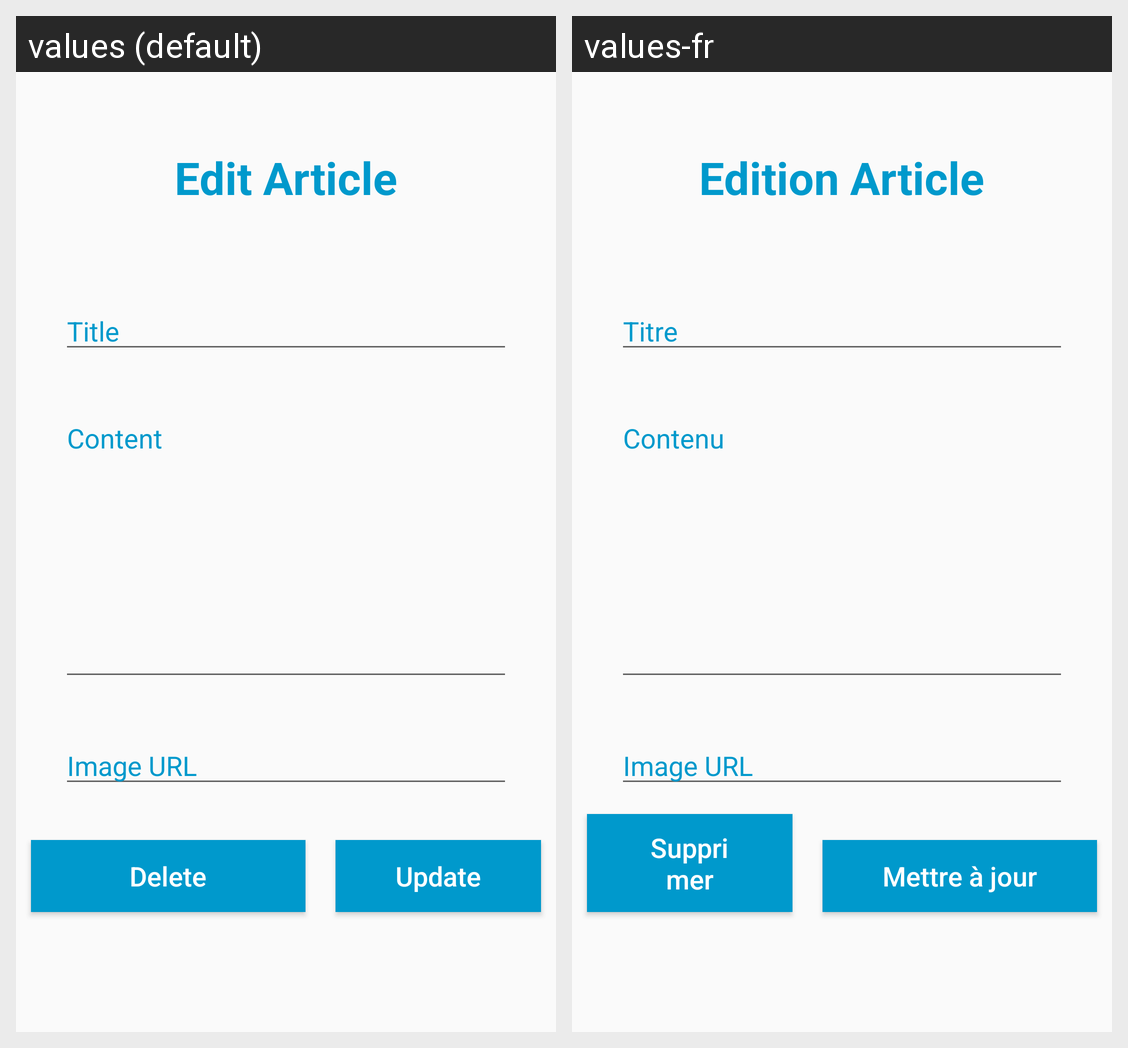

The Android screen above is rendered under two locales of the same app. Produce the string resources it draws, with the default and per-locale values.
Android screen res/layout/fragment_edit_article.xml rendered under 2 locales, left to right: values (default), values-fr. Device: Nexus 5 (rendered at 1080×1920; each locale shown at half size, 540×960, under a caption strip naming it); theme Theme.FeedArticlesJetpack.
Strings drawn on this screen, with the default value and each locale's value (text and hints the layout hard-codes, and strings that could not be matched under every locale, appear in the picture but are not listed):

edit_article
  values: Edit Article
  values-fr: Edition Article

title
  values: Title
  values-fr: Titre

content
  values: Content
  values-fr: Contenu

image_url
  values: Image URL
  values-fr: Image URL

update
  values: Update
  values-fr: Mettre à jour

delete
  values: Delete
  values-fr: Supprimer
